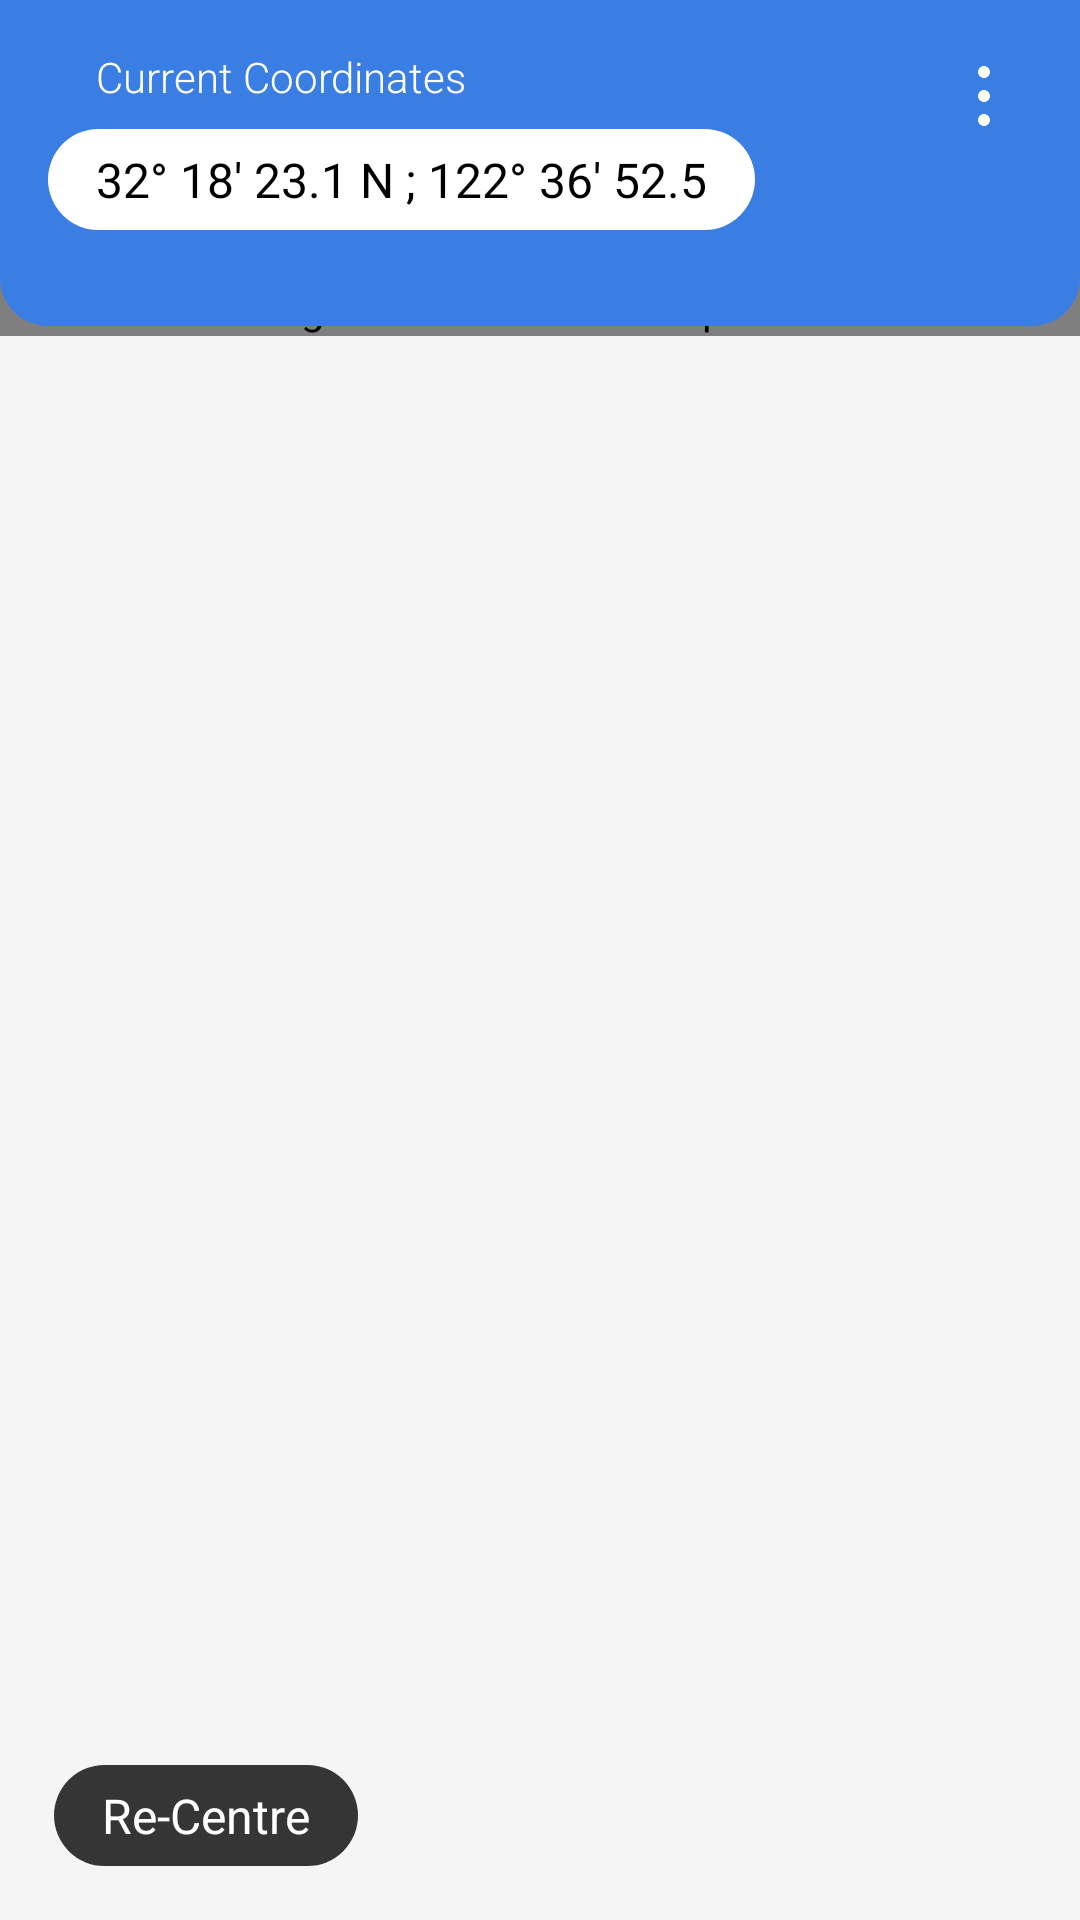

Reconstruct the res/layout file that produces this screen, plus the resources it refers to.
<!-- AndroidManifest.xml: application theme Theme.Traveolas -->
<!-- res/layout/fragment_map.xml -->
<?xml version="1.0" encoding="utf-8"?>
<androidx.constraintlayout.widget.ConstraintLayout xmlns:android="http://schemas.android.com/apk/res/android"
    xmlns:app="http://schemas.android.com/apk/res-auto"
    xmlns:tools="http://schemas.android.com/tools"
    android:layout_width="match_parent"
    android:layout_height="match_parent"
    android:background="@color/grey_background"
    tools:context=".modules.homeModule.fragments.MapFragment">

    <androidx.constraintlayout.widget.ConstraintLayout
        android:id="@+id/toolbar"
        android:layout_width="match_parent"
        android:layout_height="wrap_content"
        android:background="@drawable/blue_bottom_round_radius"
        android:paddingStart="16dp"
        android:paddingTop="16dp"
        android:paddingEnd="16dp"
        android:paddingBottom="32dp"
        app:layout_constraintEnd_toEndOf="parent"
        app:layout_constraintTop_toTopOf="parent">

        <ImageView
            android:id="@+id/menu"
            android:layout_width="wrap_content"
            android:layout_height="wrap_content"
            android:src="@drawable/ic_overflow_menu__vertical_1"
            app:layout_constraintEnd_toEndOf="parent"
            app:layout_constraintTop_toTopOf="parent"
            app:tint="@color/white" />

        <TextView
            android:id="@+id/current_cordi"
            android:layout_width="wrap_content"
            android:layout_height="wrap_content"
            android:layout_marginStart="16dp"
            android:fontFamily="sans-serif-light"
            android:text="Current Coordinates "
            android:textColor="@color/white"
            app:layout_constraintStart_toStartOf="parent"
            app:layout_constraintTop_toTopOf="parent" />

        <TextView
            android:id="@+id/coordinates"
            style="@style/text_view_theme"
            android:layout_marginTop="8dp"
            android:layout_marginBottom="32dp"
            android:background="@drawable/round_bg"
            android:backgroundTint="@color/white"
            android:paddingStart="16dp"
            android:paddingTop="6dp"
            android:paddingEnd="16dp"
            android:paddingBottom="6dp"
            android:text="32° 18' 23.1 N ; 122° 36' 52.5"
            android:textColor="@color/black"
            app:layout_constraintStart_toStartOf="parent"
            app:layout_constraintTop_toBottomOf="@id/current_cordi" />

    </androidx.constraintlayout.widget.ConstraintLayout>

    <org.osmdroid.views.MapView
        android:id="@+id/map_view"
        android:layout_width="match_parent"
        android:layout_height="wrap_content"
        android:layout_marginTop="-16dp"
        android:elevation="-20dp"
        app:layout_constraintStart_toStartOf="parent"
        app:layout_constraintTop_toBottomOf="@id/toolbar" />

    <TextView
        android:id="@+id/recenter"
        style="@style/text_view_theme"
        android:layout_width="wrap_content"
        android:layout_height="wrap_content"
        android:layout_margin="18dp"
        android:background="@drawable/round_bg"
        android:backgroundTint="@color/black_353535"
        android:drawablePadding="8dp"
        android:paddingStart="16dp"
        android:paddingTop="6dp"
        android:paddingEnd="16dp"
        android:paddingBottom="6dp"
        android:text="Re-Centre"
        android:textColor="@color/white"
        app:drawableStartCompat="@drawable/ic_recenter"
        app:layout_constraintStart_toStartOf="parent"
        app:layout_constraintBottom_toBottomOf="parent" />

    <TextView
        android:id="@+id/text"
        android:layout_width="wrap_content"
        android:layout_height="wrap_content"
        app:layout_constraintBottom_toBottomOf="parent"
        app:layout_constraintEnd_toEndOf="parent"
        app:layout_constraintStart_toStartOf="parent"
        app:layout_constraintTop_toTopOf="parent" />

</androidx.constraintlayout.widget.ConstraintLayout>
<!-- resources referenced by this layout -->
<resources>
  <color name="black">#000000</color>
  <color name="black_353535">#353535</color>
  <color name="grey_background">#F5F5F5</color>
  <color name="white">#FFFFFFFF</color>
  <!-- drawable blue_bottom_round_radius (drawable) -->
  <?xml version="1.0" encoding="utf-8"?>
  <shape xmlns:android="http://schemas.android.com/apk/res/android"
      android:shape="rectangle">
      <solid android:color="@color/primary_blue" />
      <corners
          android:bottomLeftRadius="16dp"
          android:bottomRightRadius="16dp"/>
  </shape>
  <!-- drawable ic_overflow_menu__vertical_1 (drawable) -->
  <vector xmlns:android="http://schemas.android.com/apk/res/android"
      android:width="32dp"
      android:height="32dp"
      android:viewportWidth="32"
      android:viewportHeight="32">
    <path
        android:pathData="M16,10C17.105,10 18,9.105 18,8C18,6.895 17.105,6 16,6C14.895,6 14,6.895 14,8C14,9.105 14.895,10 16,10Z"
        android:fillColor="#ffffff"/>
    <path
        android:pathData="M16,18C17.105,18 18,17.105 18,16C18,14.895 17.105,14 16,14C14.895,14 14,14.895 14,16C14,17.105 14.895,18 16,18Z"
        android:fillColor="#ffffff"/>
    <path
        android:pathData="M16,26C17.105,26 18,25.105 18,24C18,22.895 17.105,22 16,22C14.895,22 14,22.895 14,24C14,25.105 14.895,26 16,26Z"
        android:fillColor="#ffffff"/>
  </vector>
  <!-- drawable ic_recenter (drawable) -->
  <vector xmlns:android="http://schemas.android.com/apk/res/android"
      android:width="24dp"
      android:height="24dp"
      android:viewportWidth="24"
      android:viewportHeight="24">
    <path
        android:pathData="M12.75,6H11.25V10.5H12.75V6Z"
        android:fillColor="#ffffff"/>
    <path
        android:pathData="M12.75,13.5H11.25V18H12.75V13.5Z"
        android:fillColor="#ffffff"/>
    <path
        android:pathData="M18,11.25H13.5V12.75H18V11.25Z"
        android:fillColor="#ffffff"/>
    <path
        android:pathData="M10.5,11.25H6V12.75H10.5V11.25Z"
        android:fillColor="#ffffff"/>
    <path
        android:pathData="M3,7.5H1.5V3C1.5004,2.6023 1.6586,2.221 1.9398,1.9398C2.221,1.6586 2.6023,1.5004 3,1.5H7.5V3H3V7.5Z"
        android:fillColor="#ffffff"/>
    <path
        android:pathData="M7.5,22.5H3C2.6023,22.4996 2.221,22.3414 1.9398,22.0602C1.6586,21.779 1.5004,21.3977 1.5,21V16.5H3V21H7.5V22.5Z"
        android:fillColor="#ffffff"/>
    <path
        android:pathData="M21,22.5H16.5V21H21V16.5H22.5V21C22.4996,21.3977 22.3414,21.779 22.0602,22.0602C21.779,22.3414 21.3977,22.4996 21,22.5Z"
        android:fillColor="#ffffff"/>
    <path
        android:pathData="M22.5,7.5H21V3H16.5V1.5H21C21.3977,1.5004 21.779,1.6586 22.0602,1.9398C22.3414,2.221 22.4996,2.6023 22.5,3V7.5Z"
        android:fillColor="#ffffff"/>
  </vector>
  <!-- drawable round_bg (drawable) -->
  <?xml version="1.0" encoding="utf-8"?>
  <shape xmlns:android="http://schemas.android.com/apk/res/android">
      <solid android:color="@color/primary_blue"/>
      <corners android:radius="100dp"/>
  </shape>
  <style name="text_view_theme" parent="Theme.AppCompat.Light.NoActionBar">
          <item name="android:layout_width">wrap_content</item>
          <item name="android:layout_height">wrap_content</item>
          <item name="android:textColor">@color/black</item>
          <item name="android:textSize">16sp</item>
          <item name="fontFamily">@font/carme</item>
      </style>
  <style name="Theme.Traveolas" parent="Theme.AppCompat.Light.NoActionBar">
          
          <item name="colorPrimary">@color/primary_blue</item>
          <item name="colorPrimaryVariant">@color/primary_blue</item>
          <item name="colorOnPrimary">@color/white</item>
          
          <item name="colorSecondary">@color/teal_200</item>
          <item name="colorSecondaryVariant">@color/teal_700</item>
          <item name="colorOnSecondary">@color/black</item>
          
          <item name="android:statusBarColor">?attr/colorPrimaryVariant</item>
          
      </style>
  <color name="primary_blue">#3A7EE3</color>
  <color name="teal_200">#FF03DAC5</color>
  <color name="teal_700">#FF018786</color>
</resources>
